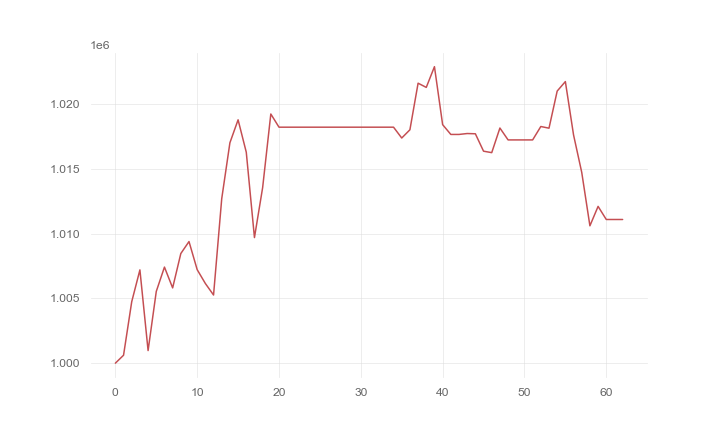

Data behind this chart, as committed beside it:
, 0
0, 1000000
1, 1000614
2, 1004750
3, 1007209
4, 1000975
5, 1005543
6, 1007425
7, 1005817
8, 1008473
9, 1009398
10, 1007227
11, 1006157
12, 1005267
13, 1012710
14, 1017032
15, 1018806
16, 1016302
17, 1009706
18, 1013566
19, 1019255
20, 1018236
21, 1018236
22, 1018236
23, 1018236
24, 1018236
25, 1018236
26, 1018236
27, 1018236
28, 1018236
29, 1018236
30, 1018236
31, 1018236
32, 1018236
33, 1018236
34, 1018236
35, 1017399
36, 1018035
37, 1021635
38, 1021311
39, 1022913
40, 1018432
41, 1017675
42, 1017675
43, 1017746
44, 1017727
45, 1016381
46, 1016269
47, 1018171
48, 1017252
49, 1017252
50, 1017252
51, 1017252
52, 1018288
53, 1018159
54, 1021027
55, 1021760
56, 1017640
57, 1014746
58, 1010615
59, 1012115
... 3 more rows
